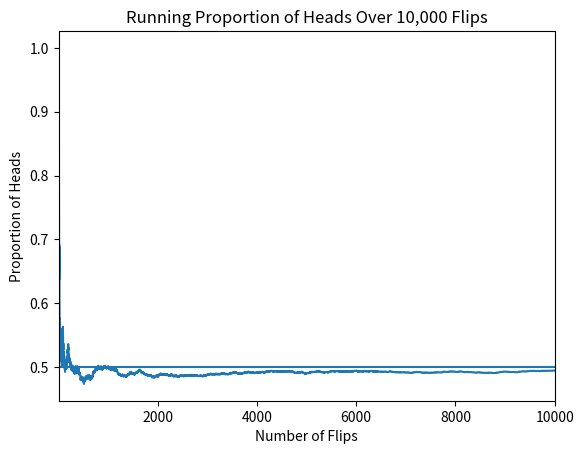

Generate this figure with matplotlib: (Note: this script raises an exception after producing the figure.)
import random
import matplotlib.pyplot as plt

def simulate_coin_flips(number_of_flips):
    heads = 0
    tails = 0

    for i in range(number_of_flips): 
        flip = random.choice(["heads", "tails"])
        if flip == "heads": 
            heads += 1
        else: 
            tails += 1
    
    proportion_heads = heads / number_of_flips

    return {"heads": heads, "tails": tails, "proportion": proportion_heads}

def track_running_proportions(number_of_flips):
    proportions = []
    heads = 0
    tails = 0

    for i in range(number_of_flips): 
        flip = random.choice(["heads", "tails"])
        flips = i + 1
        if flip == "heads": 
            heads += 1
        else: 
            tails += 1
        running_proportion = heads / flips
        proportions.append(running_proportion)
    
    final_proportion_heads = heads / number_of_flips

    summary = {
        "heads": heads,
        "tails": tails,
        "proportion": final_proportion_heads
    }

    return summary, proportions

def find_max_streaks(number_of_flips):
    heads_streak = 0
    max_heads_streak = 0
    tails_streak = 0
    max_tails_streak = 0

    for i in range(number_of_flips): 
        flip = random.choice(["heads", "tails"])
        if flip == "heads": 
            tails_streak = 0
            heads_streak += 1
            if heads_streak > max_heads_streak: 
                max_heads_streak = heads_streak
        else: 
            heads_streak = 0
            tails_streak += 1
            if tails_streak > max_tails_streak: 
                max_tails_streak = tails_streak 

    return max_heads_streak, max_tails_streak

# Settings
sample_sizes = [10, 100, 1000, 10000]
running_simulation_size = 10000
results = []

# Run experiments 
for number in sample_sizes:
    result = simulate_coin_flips(number)
    results.append(result)

summary, proportions = track_running_proportions(running_simulation_size)

max_heads_streak, max_tails_streak = find_max_streaks(running_simulation_size)

# Print results
print("---Sample Size Comparison---")
for sample_size, result in zip(sample_sizes, results):
    print(f"Flips: {sample_size}")
    print(f"Heads: {result['heads']}")
    print(f"Tails: {result['tails']}")
    print(f"Proportion Heads: {result['proportion']:.3f}\n")

print("---Running Proportions---")
print(f"Total Flips: {running_simulation_size}")
print(f"Total Heads: {summary['heads']}")
print(f"Total Tails: {summary['tails']}")
print(f"Final Proportion Heads: {summary['proportion']:.3f}\n")

print(f"After 10 flips: {proportions[9]:.3f}")
print(f"After 100 flips: {proportions[99]:.3f}")
print(f"After 500 flips: {proportions[499]:.3f}")
print(f"After 1000 flips: {proportions[999]:.3f}")
print(f"After 10000 flips: {proportions[9999]:.3f}\n")

print("---Streak Analysis---")
print(f"Total Flips: {running_simulation_size}")
print(f"Longest Heads Streak: {max_heads_streak}")
print(f"Longest Tails Streak: {max_tails_streak}\n")

# Plot graph

# Full running proportion graph
flip_numbers = range(1, len(proportions) + 1)

fig, ax = plt.subplots()
ax.plot(flip_numbers, proportions)
ax.axhline(0.5)

ax.set_title("Running Proportion of Heads Over 10,000 Flips")
ax.set_xlabel("Number of Flips")
ax.set_ylabel("Proportion of Heads")
ax.set_xlim(1, running_simulation_size)

plt.savefig("figures/coin_flip_running_proportion_full.png")
plt.show()

# Zoomed-in graph: first 100 flips
first_100_flip_numbers = range(1, 101)
first_100_proportions = proportions[:100]

fig, ax = plt.subplots()
ax.plot(first_100_flip_numbers, first_100_proportions)
ax.axhline(0.5)

ax.set_title("Running Proportion of Heads: First 100 Flips")
ax.set_xlabel("Number of Flips")
ax.set_ylabel("Proportion of Heads")
ax.set_xlim(1, 100)

plt.savefig("figures/coin_flip_running_proportion_first_100.png")
plt.show()

# Conclusion
print("---Conclusion---")
print("Small samples often produced proportions far from 0.5, but as the number of flips increased, \n" \
"the proportion of heads became more stable and moved closer to 0.5. The streak analysis also showed that \n" \
"long streaks can happen naturally even with a fair coin.")
